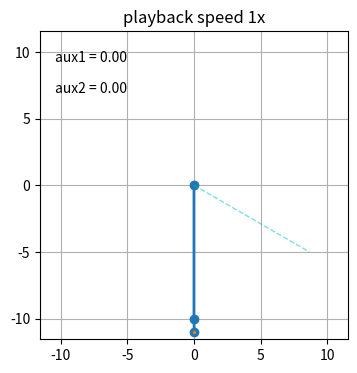

Source code (Python):
#!/usr/bin/env python3

"""
===========================
The double pendulum problem
===========================

This animation illustrates the double pendulum problem.

Double pendulum formula translated from the C code at
http://www.physics.usyd.edu.au/~wheat/dpend_html/solve_dpend.c

##########################################################

qualifications / modeling choices:
NOT compound pendulum, modeled as simple point-mass pendulums
modeled *not* a compound pendulum, but massless links and masses
this impacts the kinetic energy definitions (only translation, no rotational KE)
and therefore the derived equations of motion

from MIT underactuated you see at a meta level what you are doing

1. use Lagrange physics to create <equations of motion>
equations of motion equivalent to derivation here:
https://diego.assencio.com/?index=1500c66ae7ab27bb0106467c68feebc6
http://underactuated.mit.edu/acrobot.html#Spong96

##########################################################

2. RE-write equations of motion to <manipulator matrices: M, C, tau_g>

##########################################################

3. linearize to get dynamics of the system
linearizing actuated joints = collated linearization
linearizing unactuated joints = non-collated linearization

"
We'll use the term collocated partial feedback linearization to describe a controller which
linearizes the dynamics of the actuated joints.
What's more surprising is that it is often possible to achieve non-collocated
partial feedback linearization - a controller which linearizes the dynamics of the unactuated joints.
The treatment presented here follows from [9].
"

##########################################################

now that we have the equations of motion, and manipulator equation
how do we derive a control law w.r.t. what we want to achieve?

'''
these are SEPARATE THINGS:
TRAJECTORY / GOAL, related artifacts (v = error derivative)
ACTUATOR TORQUE 'U' / 'tau'
Q**

###########################################################

one way to think decompose the problem:

control signals(q**, u / torque) = f1(reference, state(actuated q, q*, unactuated q, q*))
actuated q**   = f2(unactuated q**, actuated q**, control signals(q**, u / torque))
unactuated q** = f3(unactuated q**, actuated q**, control signals(q**, u / torque))

f1 comes from your CHOICE of
how you linearize (what you choose is input, what you choose is output)
your control law (what is reference -> what is error -> PD control, control signal 'v', and what the 'units' of that signal means aka what you feed that signal into)
    control output unit is a CHOICE, you can feed it to mean acceleration
    you can convert it to torque

    control signal can be converted to the 'u' input in the equations of motion
    if you are controlling for 'torque'
    or you can 

f2/f3 comes from dynamics equations and pfl / linearization choice

for example, if you do *collocated* pfl, you are CHOOSING to have a reference on
the ACTUATED joints 

i think dynamics is really interesting b/c you can try to 
reference on something UNACTUATED, something outside your plant but part of your system
and derive that into a control law on your plant
so you can control *outside* the robot
so you can swap out the plant and see if it can control the unactuated joints
better / worse
the unactuated joints are what is 'public', the 'interface', the 'what'
the actuated joints are what is 'private', the 'how', the 'implementation'
so 'underactuated' really is a term that encompasses this decomposition
of a dynamical system into what you 'can' and 'cannot' control and through their relation
how to 'control' what you 'cannot control'
#cool

###########################################################
'''

##########################################################


"""

from numpy import sin, cos
import numpy as np
import matplotlib.pyplot as plt
import scipy.integrate as integrate
import matplotlib.animation as animation
from collections import deque
import argparse

t_stop = 120 # np.pi * 10 # how many seconds to simulate
history_len = 500  # how many trajectory points to display
dt = 0.02
t = np.arange(0, t_stop, dt)

# constants
G = 9.8  # acceleration due to gravity, in m/s^2
L1 = 10.0  # length of pendulum 1 in m
L2 = 1.0  # length of pendulum 2 in m
L = 1.05*(L1 + L2)  # maximal length of the combined pendulum
M1 = 1.0  # mass of pendulum 1 in kg
M2 = 1.0  # mass of pendulum 2 in kg
Q1_DAMPING = 0.0

ALPHA = 1.
K1 = 1
K2 = 1
K3 = 1.0
K4 = 5.0
K5 = 5.0

# derivs_pfl_collocated_strategy1
# ./double_pendulum.py --playback 20 --initial 10,0,1,0
# ALPHA <= 1 does NOT converges back, does not pump up energy
# gains influence how fast it can pump, but there is a qualitative limit to speed AND max height

G = 9.8  # acceleration due to gravity, in m/s^2
L1 = 10.0  # length of pendulum 1 in m
L2 = 1.0  # length of pendulum 2 in m
L = 1.05*(L1 + L2)  # maximal length of the combined pendulum
M1 = 1.0  # mass of pendulum 1 in kg
M2 = 1.0  # mass of pendulum 2 in kg
Q1_DAMPING = 0.0

ALPHA = 10
K1 = L1*(M1+M2) * 10
K2 = L1*(M1+M2) * 10

ALPHA = 10
K1 = L1*(M1+M2) * 500
K2 = L1*(M1+M2) * 500

def derivs_original(state, t):
    '''
        state = x = [
            theta1
            theta1*
            theta2
            theta2*
        ]

        state = x* = [
            theta1*
            theta1**
            theta2*
            theta2**
        ]
    '''
    dydx = np.zeros_like(state)

    dydx[0] = state[1]
    dydx[2] = state[3]

    delta = state[2] - state[0]

    den1 = (M1+M2) * L1 - M2 * L1 * cos(delta) * cos(delta)

    dydx[1] = ((M2 * L1 * state[1] * state[1] * sin(delta) * cos(delta)
                + M2 * G * sin(state[2]) * cos(delta)
                + M2 * L2 * state[3] * state[3] * sin(delta)
                - (M1+M2) * G * sin(state[0]))
               / den1)


    den2 = (L2/L1) * den1

    dydx[3] = ((- M2 * L2 * state[3] * state[3] * sin(delta) * cos(delta)
                + (M1+M2) * G * sin(state[0]) * cos(delta)
                - (M1+M2) * L1 * state[1] * state[1] * sin(delta)
                - (M1+M2) * G * sin(state[2]))
               / den2)

    return dydx

def insert_into_dict_of_arrays(d, k, v, mode="append"):
    """ Aggregates or assigns a dictionary with k, v

    Parameters
    ----------
    d : dict
        dict to modify
    k : any hashable type
        key into dict d
    v : any type
        value to modify at d[k]
    mode : str
        aggregation mode to modify d in, append, add, or override

    Notes
    -----
    side-effect: d is updated
    in 'append' mode, if v is a list it is extend'd into d[k]
    """

    if k in d.keys():
        if mode == "append":
            d[k].append(v)
        if mode == "extend":
            if type(v) == list:
                d[k].extend(v)
            else:
                d[k].append(v)
        elif mode == "add":
            d[k][0] += v
        elif mode == "override":
            d[k] = [v]
    else:
        d[k] = [v]

class Container(object):
    def __init__(self):
        self._data = {}

        self._t = 0.0

        self.total = 0

        self._state = None

    def derivs_freebody(self, state, t):
        dydx = np.zeros_like(state)

        dydx[0] = state[1]
        dydx[2] = state[3]

        t1 = state[0]
        t1_dot = state[1]
        t2 = state[2]
        t2_dot = state[3]
        t1_t2 = t1 - t2

        den1 = L1 * (M1 - M2 * cos(t1_t2)**2 + M2)
        mine_dydx1 = -G * (M1 + M2) * sin(t1)\
            - L2*M2*sin(t1_t2)*t2_dot**2\
            + M2*(G*sin(t2) - L1*sin(t1_t2)*t1_dot**2)*cos(t1_t2)
        dydx[1] = mine_dydx1 / den1

        den2 = L2*(M1 - M2*cos(t1-t2)**2 + M2)
        mine_dydx2 = -(M1 + M2)*(G*sin(t2) - L1*sin(t1_t2)*t1_dot**2)\
            + (G*(M1+M2)*sin(t1) + L2*M2*sin(t1_t2)*t2_dot**2)*cos(t1_t2)
        dydx[3] = mine_dydx2 / den2

        return dydx

    def derivs_pfl_collocated_strategy1(self, state, t):
        '''
        https://diego.assencio.com/?index=1500c66ae7ab27bb0106467c68feebc6
        https://underactuated.mit.edu/acrobot.html (collocated linearization derivation)

        import sympy
        from sympy import *
        from sympy.physics.mechanics import *
        sympy.init_printing()
        import numpy as np

        t = Symbol('t')
        t1, t2, t3 = dynamicsymbols('t1 t2 t3')
        m1, l1, m2, l2, m3, l3, g, p1_damping = symbols('M1 L1 M2 L2 M3 L3 G p1_damping');
        dt1 = t1.diff(t)
        dt2 = t2.diff(t)

        # double_M * q** = double_tau
        alpha1 = l2 / l1 * (m2 / (m1 + m2))*cos(t1 - t2)
        alpha2 = l1 / l2 * cos(t1 - t2)
        double_M = Matrix([[1, alpha1], [alpha2, 1]])

        double_pfl_tau1 = -l2 / l1 * (m2 / (m1 + m2)) * (t2.diff(t))**2 * sin(t1 - t2) - g / l1*sin(t1)
        double_pfl_tau2 = l1 / l2 * (t1.diff(t))**2 * sin(t1 - t2) - g / l2*sin(t2) # NO U
        double_pfl_tau = Matrix([[double_pfl_tau1], [double_pfl_tau2]])

        double_q1dot = 1 / double_M[0, 0] * (double_pfl_tau[0] - double_M[0, 1] * dt2.diff(t))

        # p1 =  M*t1** + tau1 = -damping * dt1 => M*t1** = -tau1 - damping * dt1
        double_pfl_tau1_with_damping = double_pfl_tau1 - p1_damping * dt1
        double_pfl_tau_with_damping = Matrix([[double_pfl_tau1_with_damping], [double_pfl_tau2]])

        double_q1dot_with_damping = 1 / double_M[0, 0] * (double_pfl_tau_with_damping[0] - double_M[0, 1] * dt2.diff(t))


        --------------------------

        alpha, k1, k2 = symbols('ALPHA K1 K2')
        q2d = (2 * alpha / np.pi) * atan(dt1) # THIS IS THE REFERENCE
        v = k1 * (q2d - t2) - k2 * dt2
        double_q2dot = v

        --------------------------

        double_mblob = (double_M[1, 1] - double_M[1, 0] * double_M[0, 1] / double_M[0, 0])
        u = simplify(double_mblob * v - double_pfl_tau_with_damping[1] + double_M[1, 0] / double_M[0, 0] * double_pfl_tau_with_damping[0])

        --------------------------

        sympy_to_expr(v)
        sympy_to_expr(double_q2dot) dydx[3]
        sympy_to_expr(double_q1dot_with_damping) dydx[1]
        '''
        dydx = np.zeros_like(state)

        dydx[0] = state[1]
        dydx[2] = state[3]

        t1 = state[0]
        t1_dot = state[1]
        t2 = state[2]
        t2_dot = state[3]
        t1_t2 = t1 - t2

        # ---PFL collocated control strategy 1
        v = -K2*t2_dot + K1*(0.636619772367581*ALPHA*np.arctan(t1_dot) - t2)
        # v is the output of the PD controller that tracks t2 to t2d = 2alpha/pi*atan(t1dot)
        # u == input torque that you would command to the physical motor
        # artifact not used for plotting
        # u = G*sin(t2)/L2 + L1*(-G*sin(t1)/L1 - L2*M2*sin(t1_t2)*t2_dot**2/(L1*(M1 + M2)))*cos(t1_t2)/L2 - L1*sin(t1_t2)*t1_dot**2/L2 + (-K2*t2 + K1*(0.63661977236758138*ALPHA*np.arctan(t1_dot) - t2))*(-M2*cos(t1_t2)**2/(M1 + M2) + 1)

        dydx[3] = v # our control law/strategy includes a choice that v is the acceleration(?)

        dydx[1] = -G*sin(t1)/L1 - L2*M2*cos(t1_t2)*v/(L1*(M1+M2)) - L2*M2*sin(t1_t2)*t2_dot**2/(L1*(M1 + M2)) - Q1_DAMPING*t1_dot

        return dydx

    def data_gen(self):
        i = 0
        while True:
            i = (i + 1) % self._state.shape[0]

            yield i

def animate(data):
    i = data

    thisx = [0, x1[i], x2[i]]
    thisy = [0, y1[i], y2[i]]

    # thisx_orig = [0, x1_orig[i], x2_orig[i]]
    # thisy_orig = [0, y1_orig[i], y2_orig[i]]

    if i == 0:
        history_x.clear()
        history_y.clear()

        # history_x_orig.clear()
        # history_y_orig.clear()

    history_x.appendleft(thisx[2])
    history_y.appendleft(thisy[2])
    line.set_data(thisx, thisy)
    trace.set_data(history_x, history_y)

    # history_x_orig.appendleft(thisx_orig[2])
    # history_y_orig.appendleft(thisy_orig[2])
    # line_orig.set_data(thisx_orig, thisy_orig)
    # trace_orig.set_data(history_x_orig, history_y_orig)

    aux1_text.set_text(aux1_template % (state[i, 0]))
    aux2_text.set_text(aux2_template % (state[i, 2]))

    aux2_text.set_text(aux2_template % (energy[i]))

    # aux3_text.set_text('hello')
    # aux4_text.set_text('hello')

    # return line, trace, line_orig, trace_orig, time_text
    return line, line1, line2, trace, aux1_text, aux2_text, aux3_text, aux4_text

if __name__ == '__main__':
    parser = argparse.ArgumentParser(
        description="")
    parser.add_argument('--playback', type=int, default=1, help='')
    parser.add_argument('--initial', type=str, default="0,0,1,0", help='')
    '''
    q2_dot [3] cannot be 0
    http://underactuated.mit.edu/pend.html#energy_shaping
    This is true for any  theta_dot, except for theta_dot = 0
    (so it will not actually swing us up from the downright fixed point...
    but if you nudge the system just a bit, then it will start
    pumping energy and will swing all of the way up).
    '''
    args = parser.parse_args()

    t1_goal = 1.0

    # create a time array from 0..t_stop sampled at 0.02 second steps

    # th1 and th2 are the initial angles (degrees)
    # w10 and w20 are the initial angular velocities (degrees per second)
    # th1 = 0.0
    # th1 = 100.0
    # w1 = 0.0
    # th2 = 1.0
    # w2 = 0.0

    # initial state
    state = np.radians([float(x) for x in args.initial.split(',')])

    # integrate your ODE using scipy.integrate.
    c = Container()
    # state = integrate.odeint(c.derivs_freebody, state, t)
    state = integrate.odeint(c.derivs_pfl_collocated_strategy1, state, t)
    # state = integrate.odeint(c.derivs_pfl_collocated_taskspace, state, t)
    c._state = state

    # state = integrate.odeint(c.derivs_pfl_noncollocated_strategy1, state, t)
    # state = integrate.odeint(c.derivs_pfl_collocated_taskspace_2, state, t)
    print("done")

    e = 1/2*(state[:,1]**2 + state[:,3]**2)
    u = M1*G*L1*(1 - cos(state[:,0])) +\
        M2*G*L1*(1 - cos(state[:,0])) + M2*G*L2*(1 - cos(state[:,2]))
    energy = e + u

    print(state.shape[0])
    print(len(energy))

    # state = np.zeros((len(t), 3))
    # state[:, 0] = t
    # state[:, 0] = np.sin(state[:, 0])

    x1 = L1*sin(state[:, 0])
    y1 = -L1*cos(state[:, 0])
    x2 = L2*sin(state[:, 2]) + x1
    y2 = -L2*cos(state[:, 2]) + y1

    # state_orig = np.radians([th1, w1, th2, w2])
    # y_original = integrate.odeint(derivs_original, state_orig, t)
    # x1_orig = L1*sin(y_original[:, 0])
    # y1_orig = -L1*cos(y_original[:, 0])
    # x2_orig = L2*sin(y_original[:, 2]) + x1_orig
    # y2_orig = -L2*cos(y_original[:, 2]) + y1_orig

    fig = plt.figure(figsize=(5, 4))
    ax = fig.add_subplot(autoscale_on=False, xlim=(-L, L), ylim=(-L, L))
    ax.set_aspect('equal')
    ax.grid()
    aux1_template = 'aux1 = %.2f'
    aux1_text = ax.text(0.05, 0.9, '', transform=ax.transAxes)

    aux2_template = 'aux2 = %.2f'
    aux2_text = ax.text(0.05, 0.8, '', transform=ax.transAxes)
    aux3_text = ax.text(0.05, 0.7, '', transform=ax.transAxes)
    aux4_text = ax.text(0.05, 0.6, '', transform=ax.transAxes)

    line, = ax.plot([], [], 'o-', lw=2)
    trace, = ax.plot([], [], '.-', lw=1, ms=2)
    history_x, history_y = deque(maxlen=history_len), deque(maxlen=history_len)

    # aux
    # e = c._data["e"]

    line1, = ax.plot([], [], 'c--', lw=1, alpha=0.5)
    ref_x1 = L1*sin(np.pi / 3)
    ref_y1 = -L1*cos(np.pi / 3)
    line1.set_data([0, ref_x1], [0, ref_y1])

    line2, = ax.plot([], [], 'o-', lw=2)

    # line_orig, = ax.plot([], [], 'o-', lw=2)
    # trace_orig, = ax.plot([], [], '.-', lw=1, ms=2)
    # history_x_orig, history_y_orig = deque(maxlen=history_len), deque(maxlen=history_len)

    ani = animation.FuncAnimation(
        fig, animate, c.data_gen, interval=dt*1000/args.playback, blit=True)
    plt.title('playback speed %dx' % (args.playback))
    plt.show()

#####################################################################
